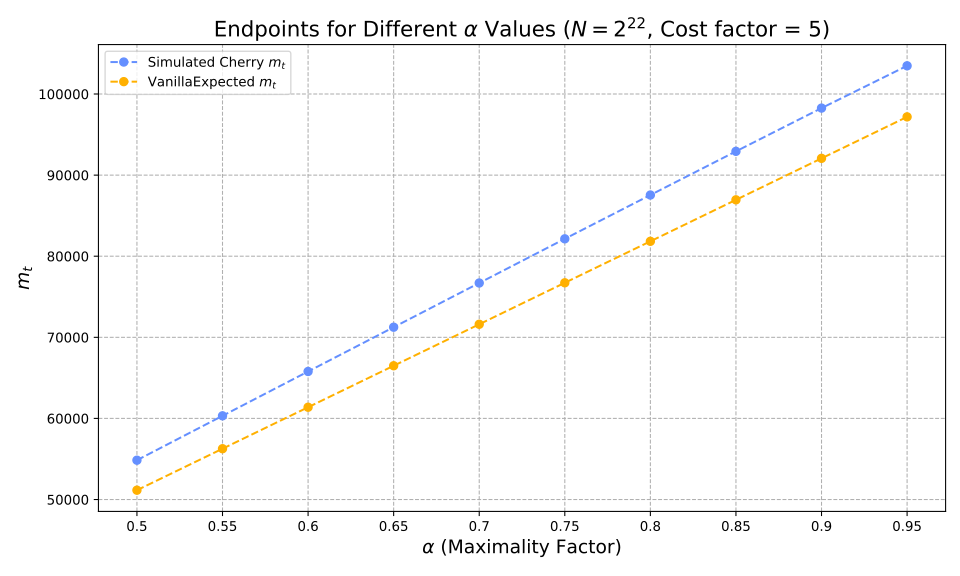

Data behind this chart, as committed beside it:
alpha, optimiser_mt, vanilla_expected_mt, hashes, reductions
0.5, 54848, 51150, 5822307, 671263637
0.55, 60321, 56265, 6710803, 773503397
0.6, 65788, 61380, 7705024, 887724018
0.65, 71248, 66495, 8833354, 1017105472
0.7, 76698, 71610, 10137663, 1166289104
0.75, 82147, 76725, 11678510, 1328061275
0.8, 87548, 81840, 13578282, 1557912187
0.85, 92933, 86955, 16029655, 1834781490
0.9, 98267, 92070, 19504694, 2223983334
0.95, 103482, 97185, 25536518, 2890427326
